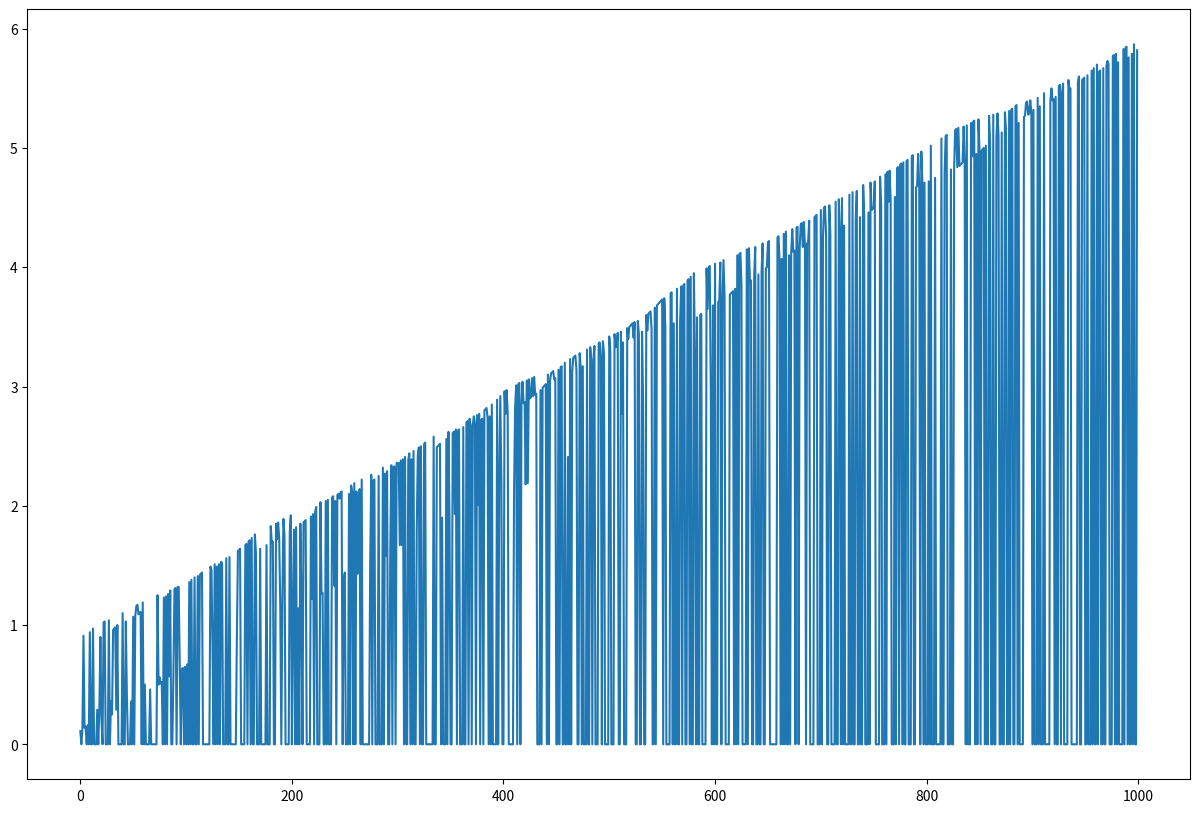

The script that saved this image:
# -*- coding: utf-8 -*-
"""
Created on Tue Nov 13 20:30:30 2018

[redacted]
"""

import numpy as np
import matplotlib.pyplot as plt
import math

#n_arms = 2
LinearFactor = 0.01

RewardProbability = 0.5

def linear_reward(reward):
    return lambda it: LinearFactor * it + reward

class Arm:
    def __init__(self, actions):
        self.actions = actions
        self.pulled_times = 0
        
    def pull(self, action_index):
        self.pulled_times = self.pulled_times + 1
        return self.actions[action_index].pull(self.pulled_times);       
  
                        
class Action:
    def __init__(self, reward_f):
        self.reward_f = reward_f     
        
    def pull(self, pulled_times):
        if(np.random.random() < RewardProbability):      
            return self.reward_f(pulled_times)    
        return 0
            
class Bandit:
    def __init__(self, n_actions_per_arm):
        self.arms = [
                Arm(actions = [Action(linear_reward(0.1)), Action(linear_reward(0.8))]),
                Arm(actions = [Action(linear_reward(0.9)), Action(linear_reward(0.2))])
            ];
        self.actions_prob = np.array([0.5,0.5])
        
        self.n_actions_per_arm = n_actions_per_arm
        self.n_arms = 2
        
        self.current_action = 0;
        
    def init_step(self):
        rand = np.random.random()
        action_dist = 0
        for i in range(self.n_actions_per_arm):
            action_dist = action_dist + self.actions_prob[i]
            if(rand < action_dist):
                self.current_action = i
                break
            
    def pull_arm(self, arm_index):
        result = self.arms[arm_index].pull(self.current_action)
        self.init_step()
        return result
    
class Player_WithoutCaseKnowledge:
    
    def __init__(self, bandit):       
        self.bandit = bandit        
        
        self.Q = np.zeros(bandit.n_arms)
        self.N = np.zeros(bandit.n_arms)        
    
        self.epsilon = 0.5        
        self.steps_performed = 0
        
        
    def get_next_arm(self):
        if(np.random.random() > self.epsilon):
            #consume
            print('Consume')
            return np.argmax(self.Q)
        else:
            #explore
            print('Explore')
            return np.random.randint(0,bandit.n_arms)
        
    def perform_step(self):
        self.steps_performed = self.steps_performed + 1
        self.epsilon =  math.pow((StepsNumber - self.steps_performed) / StepsNumber,3)
        
        A = self.get_next_arm()
        R = bandit.pull_arm(A)
        self.N[A] = self.N[A] + 1
        self.Q[A] = self.Q[A] + (R - self.Q[A])/self.N[A]
        
        print('Q ', self.Q, 'N ', self.N, ' epsilon ', self.epsilon)
        return R
    
class Player_WithCaseKnowledge:
        
    def __init__(self, bandit):       
        self.bandit = bandit        
        
        self.Q = np.zeros([bandit.n_arms, bandit.n_actions_per_arm])
        self.N = np.zeros([bandit.n_arms, bandit.n_actions_per_arm])        
    
        #można zmieniać wraz z przebiegiem uczenia - początkowo eksplorować, a następnie wraz z przypływem wiedzy eksploatować
        self.epsilon = 0.5        
        self.steps_performed = 0
        
        
    def get_next_arm(self):
        if(np.random.random() > self.epsilon):
            #consume
            print('Consume')
            return np.argmax(self.Q[:,bandit.current_action])
        else:
            #explore
            print('Explore')
            #tutaj można wybierać te akcje, które mało razy zostały przeszukane
            #return np.argmin(self.N[:,bandit.current_action])
            #losowo (według algorytmu)
            return np.random.randint(0,bandit.n_arms)            
        
    def perform_step(self):
        self.steps_performed = self.steps_performed + 1
        self.epsilon =  math.pow((StepsNumber - self.steps_performed) / StepsNumber,3)

        curr_action = bandit.current_action
        A = self.get_next_arm()
        R = bandit.pull_arm(A)
        self.N[A, curr_action] = self.N[A, curr_action] + 1
        self.Q[A, curr_action] = self.Q[A, curr_action] + (R - self.Q[A, curr_action])/self.N[A, curr_action]
        
        print('Q ', self.Q, 'N ', self.N, ' epsilon ', self.epsilon)
        return R
             
StepsNumber = 1000
    
bandit = Bandit(2)          
player = Player_WithCaseKnowledge(bandit)

plotdata = []

for i in range(StepsNumber):
    reward = player.perform_step();
    plotdata.append([reward])
    print('Step ', i, ' reward ', reward)
    
plt.figure(figsize=(15,10))
plt.plot(plotdata)
    
    
    
    
    
    
